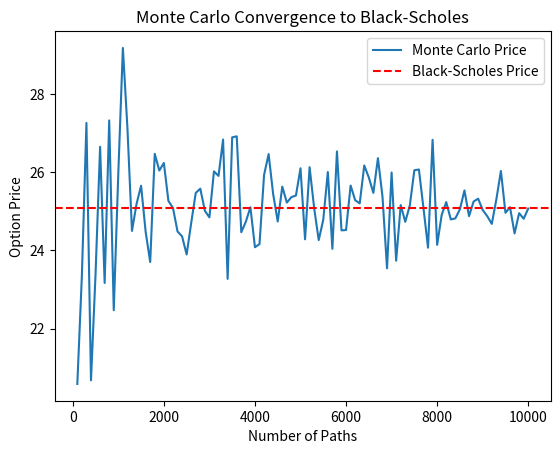

Here is the Python script that generated this plot:
from scipy.stats import norm
import numpy as np
import matplotlib.pyplot as plt

S0 = 100
K = 120
r = 0.03
sigma = 0.3
T = 5
steps = 252
dt = T / steps

d1 = (np.log(S0/K)+(r+0.5*sigma**2)*T)/(sigma*np.sqrt(T))
d2 = d1 - sigma*np.sqrt(T)
C = S0 *norm.cdf(d1) - K*np.exp(-r*T)*norm.cdf(d2)
MC_prices=[]
path_values = list(range(100,10001,100))

for paths in path_values:

    changes = np.random.normal(0,1,(paths,steps))
    prices = S0 * np.cumprod(np.exp((r-0.5*sigma**2)*dt + sigma*np.sqrt(dt)*changes), axis=1)
    payoff = np.maximum(prices[:,-1] -K,0)
    option_price = np.mean(payoff) *np.exp(-r*T)
    MC_prices.append(option_price)
   

plt.figure()
plt.plot(path_values,MC_prices, label= 'Monte Carlo Price')
plt.axhline(C,color = 'red', linestyle = '--', label = 'Black-Scholes Price')
plt.xlabel('Number of Paths')
plt.ylabel('Option Price')
plt.title('Monte Carlo Convergence to Black-Scholes')
plt.legend()
plt.show()
